Labelled photos from "images", an image-classification folder in alu82/setsolver-card-classifier. The possible labels are: 1 red square solid, 1 red square empty, 1 red square dashed, 1 red oval solid, 1 red oval empty, 1 red oval dashed, 1 red wave solid, 1 red wave empty, 1 red wave dashed, 1 green square solid, 1 green square empty, 1 green square dashed, 1 green oval solid, 1 green oval empty, 1 green oval dashed, 1 green wave solid, 1 green wave empty, 1 green wave dashed, 1 purple square solid, 1 purple square empty, 1 purple square dashed, 1 purple oval solid, 1 purple oval empty, 1 purple oval dashed, 1 purple wave solid, 1 purple wave empty, 1 purple wave dashed, 2 red square solid, 2 red square empty, 2 red square dashed, 2 red oval solid, 2 red oval empty, 2 red oval dashed, 2 red wave solid, 2 red wave empty, 2 red wave dashed, 2 green square solid, 2 green square empty, 2 green square dashed, 2 green oval solid, 2 green oval empty, 2 green oval dashed, 2 green wave solid, 2 green wave empty, 2 green wave dashed, 2 purple square solid, 2 purple square empty, 2 purple square dashed, 2 purple oval solid, 2 purple oval empty, 2 purple oval dashed, 2 purple wave solid, 2 purple wave empty, 2 purple wave dashed, 3 red square solid, 3 red square empty, 3 red square dashed, 3 red oval solid, 3 red oval empty, 3 red oval dashed, 3 red wave solid, 3 red wave empty, 3 red wave dashed, 3 green square solid, 3 green square empty, 3 green square dashed, 3 green oval solid, 3 green oval empty, 3 green oval dashed, 3 green wave solid, 3 green wave empty, 3 green wave dashed, 3 purple square solid, 3 purple square empty, 3 purple square dashed, 3 purple oval solid, 3 purple oval empty, 3 purple oval dashed, 3 purple wave solid, 3 purple wave empty, 3 purple wave dashed.

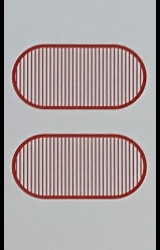
Label: 2 red oval dashed

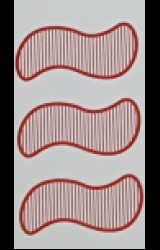
Label: 3 red wave dashed

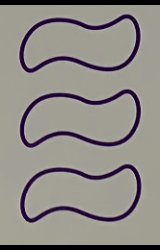
Label: 3 purple wave empty

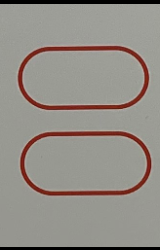
Label: 2 red oval empty

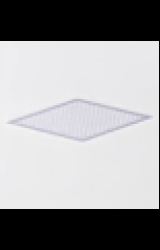
Label: 1 purple square dashed

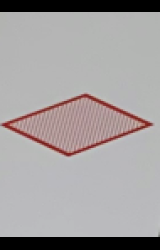
Label: 1 red square dashed
